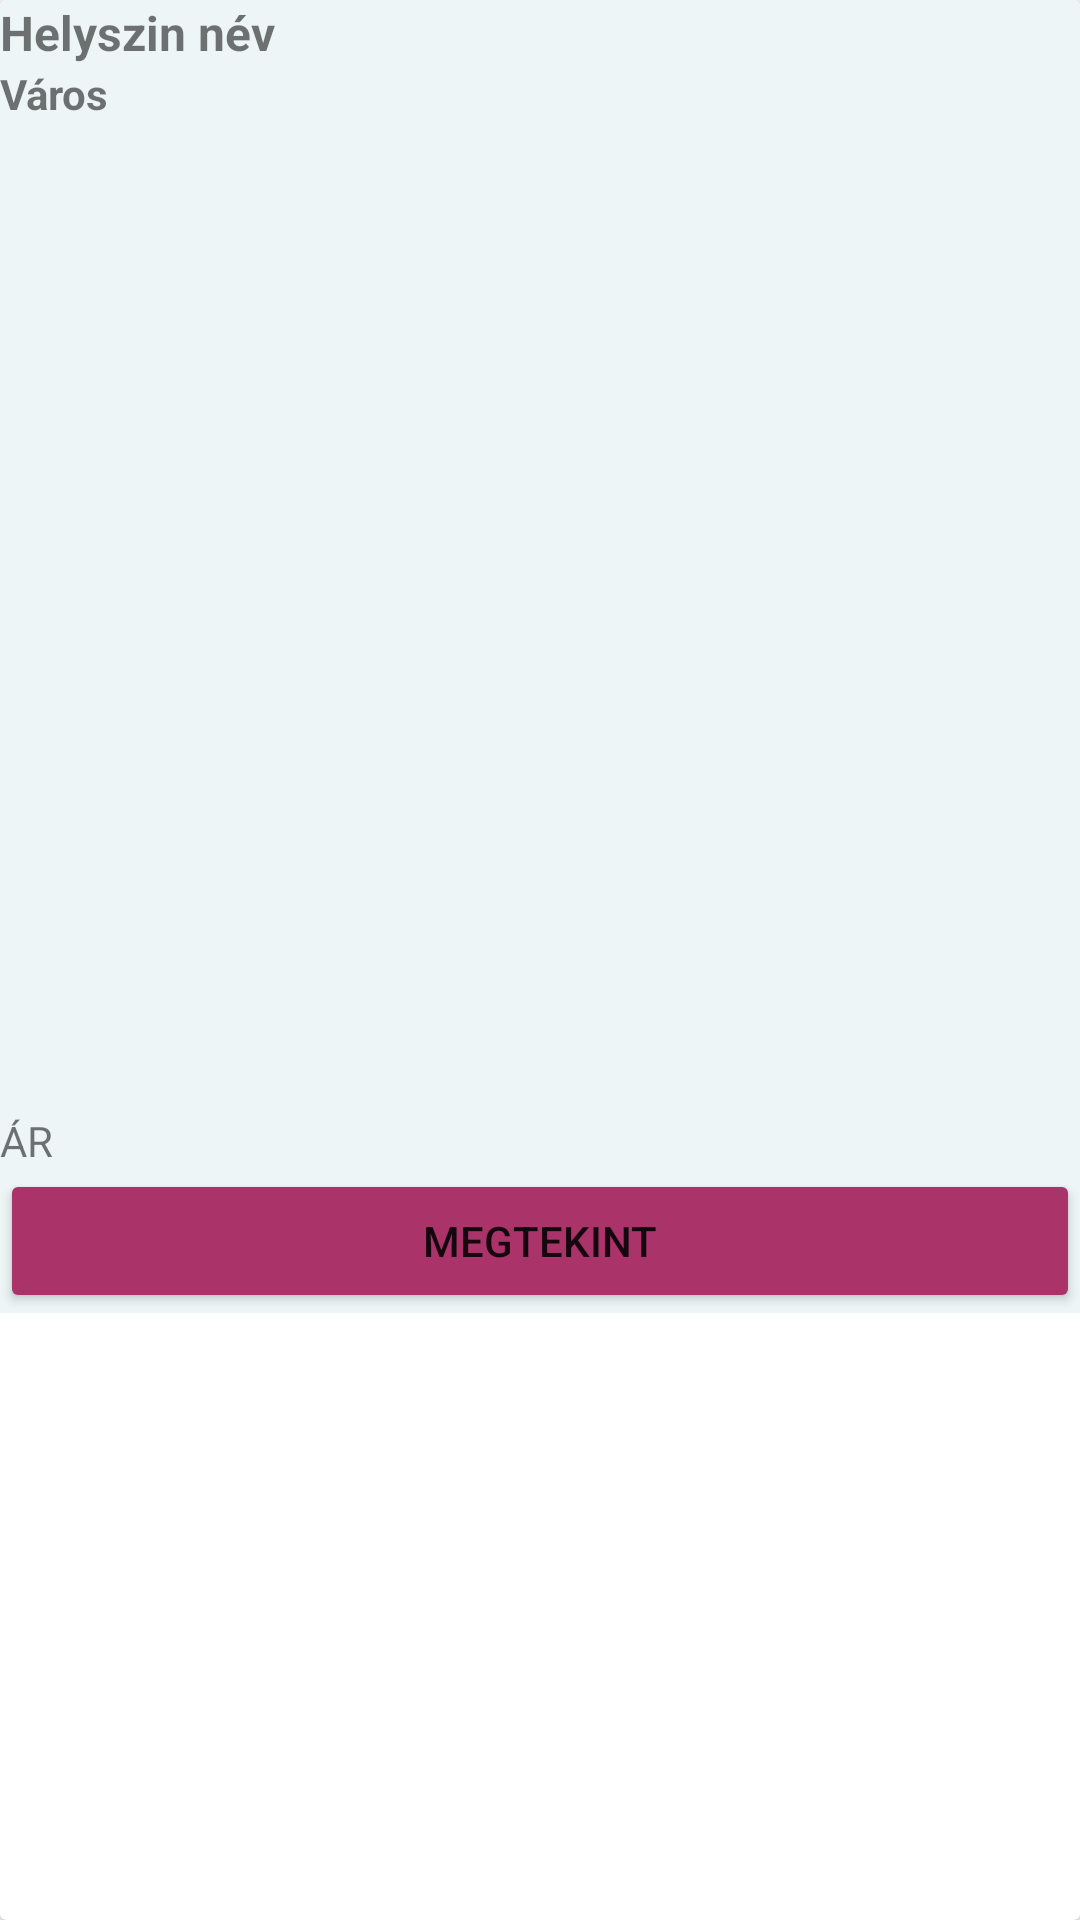

The Android layout XML behind this screen, and the referenced resources:
<!-- AndroidManifest.xml: application theme Theme.EskuvoiHelyszin -->
<!-- res/layout/list_venues.xml -->
<?xml version="1.0" encoding="utf-8"?>
<androidx.cardview.widget.CardView xmlns:android="http://schemas.android.com/apk/res/android"
    android:layout_width="match_parent"
    android:layout_height="wrap_content"
    android:layout_margin="8dp">

    <RelativeLayout
        android:layout_width="match_parent"
        android:layout_height="wrap_content"
        android:background="@color/light_blue">

        <TextView
            android:id="@+id/venue_name"
            android:layout_width="wrap_content"
            android:layout_height="wrap_content"
            android:text="@string/venue_name"
            android:textSize="16sp"
            android:textStyle="bold"/>

        <TextView
            android:id="@+id/venue_city"
            android:layout_width="wrap_content"
            android:layout_height="wrap_content"
            android:layout_below="@+id/venue_name"
            android:text="@string/city"
            android:textSize="14sp"
            android:textStyle="bold" />

        <ImageView
            android:id="@+id/venue_image"
            android:layout_width="385dp"
            android:layout_height="330dp"
            android:layout_below="@+id/venue_city"
            android:adjustViewBounds="true" />

        <TextView
            android:id="@+id/venue_price"
            android:layout_width="wrap_content"
            android:layout_height="wrap_content"
            android:layout_below="@+id/venue_image"
            android:layout_alignParentStart="true"
            android:layout_alignParentEnd="true"
            android:text="@string/price" />

        <Button
            android:id="@+id/venue_button"
            android:layout_width="match_parent"
            android:layout_height="wrap_content"
            android:layout_below="@+id/venue_price"
            android:backgroundTint="@color/pink"
            android:text="@string/visit" />

        <TextView
            android:id="@+id/venue_info"
            android:layout_width="match_parent"
            android:layout_height="wrap_content"
            android:textSize="16sp"
            android:textStyle="bold"
            android:visibility="invisible" />
    </RelativeLayout>

</androidx.cardview.widget.CardView>
<!-- resources referenced by this layout -->
<resources>
  <color name="light_blue">#EDF5F7</color>
  <color name="pink">#AA336A</color>
  <string name="city">Város</string>
  <string name="price">ÁR</string>
  <string name="venue_name">Helyszin név</string>
  <string name="visit">Megtekint</string>
  <style name="Theme.EskuvoiHelyszin" parent="Theme.MaterialComponents.DayNight.DarkActionBar">
          
          <item name="colorPrimary">@color/purple_500</item>
          <item name="colorPrimaryVariant">@color/purple_700</item>
          <item name="colorOnPrimary">@color/white</item>
          
          <item name="colorSecondary">@color/teal_200</item>
          <item name="colorSecondaryVariant">@color/teal_700</item>
          <item name="colorOnSecondary">@color/black</item>
          
          <item name="android:statusBarColor" tools:targetApi="l">?attr/colorPrimaryVariant</item>
          
      </style>
  <color name="purple_500">#FF6200EE</color>
  <color name="purple_700">#FF3700B3</color>
  <color name="white">#FFFFFFFF</color>
  <color name="teal_200">#FF03DAC5</color>
  <color name="teal_700">#FF018786</color>
  <color name="black">#FF000000</color>
</resources>
